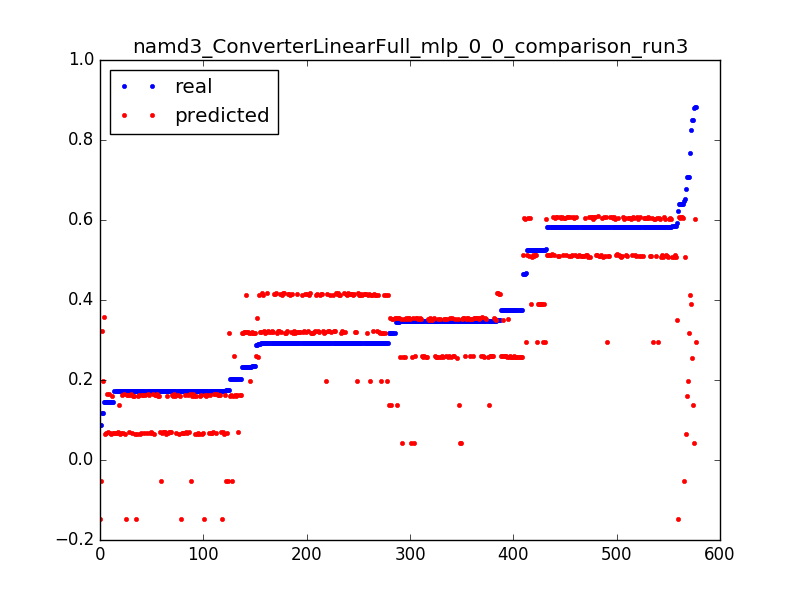

The file beside this chart, header and first rows:
0.8512085496260156, 0.137503494868, 0.0031847133757961785
0.3461, 0.1376, 0.006369
0.3175, 0.1377, 0.009554
0.3466, 0.1378, 0.01274
0.3174, 0.1379, 0.01592
0.3467, 0.1379, 0.01911
0.1732, 0.138, 0.02229
0.6482, -0.05368, 0.003185
0.1746, -0.05359, 0.006369
0.1742, -0.05351, 0.009554
0.1734, -0.05342, 0.01274
0.1735, -0.05333, 0.01592
0.202, -0.05324, 0.01911
0.08689, -0.05315, 0.02229
0.5918, 0.3508, 0.003185
0.3481, 0.3509, 0.006369
0.3464, 0.351, 0.009554
0.3464, 0.3511, 0.01274
0.3751, 0.3512, 0.01592
0.3465, 0.3513, 0.01911
0.3464, 0.3514, 0.02229
0.3465, 0.3515, 0.02548
0.3465, 0.3516, 0.02866
0.3465, 0.3516, 0.03185
0.3753, 0.3517, 0.03503
0.3464, 0.3518, 0.03822
0.3479, 0.3519, 0.0414
0.3463, 0.352, 0.04459
0.3466, 0.3521, 0.04777
0.3464, 0.3522, 0.05096
0.3466, 0.3523, 0.05414
0.3177, 0.3523, 0.05732
0.3466, 0.3524, 0.06051
0.3464, 0.3525, 0.06369
0.3467, 0.3526, 0.06688
0.3463, 0.3527, 0.07006
0.3466, 0.3528, 0.07325
0.3463, 0.3529, 0.07643
0.3466, 0.353, 0.07962
0.3464, 0.3531, 0.0828
0.3466, 0.3531, 0.08599
0.3464, 0.3532, 0.08917
0.3465, 0.3533, 0.09236
0.3177, 0.3534, 0.09554
0.3465, 0.3535, 0.09873
0.3466, 0.3536, 0.1019
0.3464, 0.3537, 0.1051
0.3466, 0.3538, 0.1083
0.3175, 0.3538, 0.1115
0.3466, 0.3539, 0.1146
0.3464, 0.354, 0.1178
0.3466, 0.3541, 0.121
0.3463, 0.3542, 0.1242
0.3466, 0.3543, 0.1274
0.3462, 0.3544, 0.1306
0.3453, 0.3545, 0.1338
0.3478, 0.3546, 0.1369
0.3466, 0.3546, 0.1401
0.3464, 0.3547, 0.1433
0.3466, 0.3548, 0.1465
0.3464, 0.3549, 0.1497
... 517 more rows
